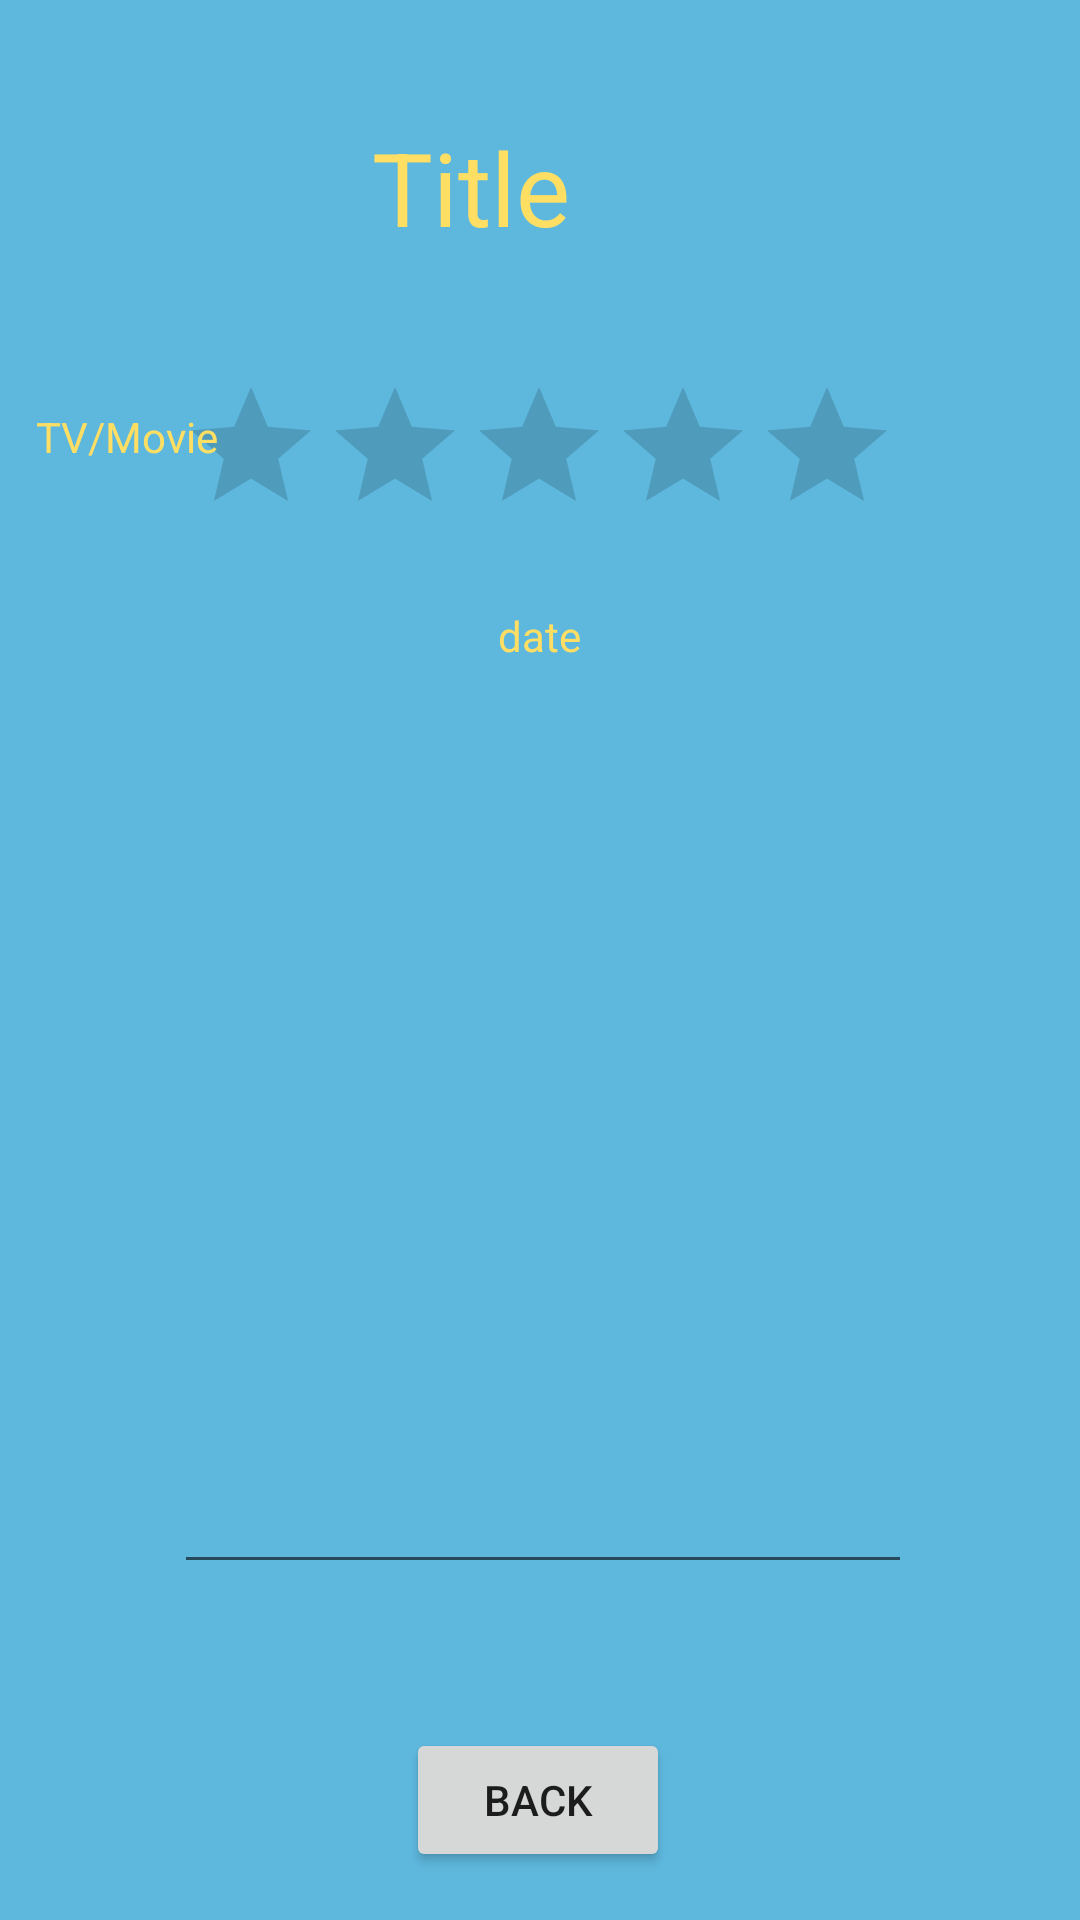

This screen was rendered from an Android layout file. Write that file and the resources it references.
<!-- AndroidManifest.xml: application theme Theme.MAD105_Final -->
<!-- res/layout/activity_main3.xml -->
<?xml version="1.0" encoding="utf-8"?>
<androidx.constraintlayout.widget.ConstraintLayout xmlns:android="http://schemas.android.com/apk/res/android"
    xmlns:app="http://schemas.android.com/apk/res-auto"
    xmlns:tools="http://schemas.android.com/tools"
    android:layout_width="match_parent"
    android:layout_height="match_parent"
    android:background="#5eb8de"
    tools:context=".MainActivity3">

    <TextView
        android:id="@+id/summaryTitle"
        android:layout_width="309dp"
        android:layout_height="69dp"
        android:layout_marginStart="12dp"
        android:layout_marginTop="28dp"
        android:gravity="center|left"
        android:text="Title"
        android:textColor="#ffde64"
        android:textSize="34sp"
        app:layout_constraintStart_toEndOf="@+id/summaryTvOrMovieImage"
        app:layout_constraintTop_toTopOf="parent" />

    <TextView
        android:id="@+id/summaryDate"
        android:layout_width="130dp"
        android:layout_height="28dp"
        android:layout_marginTop="16dp"
        android:gravity="center"
        android:text="date"
        android:textColor="#ffde64"
        app:layout_constraintEnd_toEndOf="parent"
        app:layout_constraintHorizontal_bias="0.498"
        app:layout_constraintStart_toStartOf="parent"
        app:layout_constraintTop_toBottomOf="@+id/summaryRatingBar" />

    <RatingBar
        android:id="@+id/summaryRatingBar"
        android:layout_width="wrap_content"
        android:layout_height="wrap_content"
        android:layout_marginTop="28dp"
        android:progressTint="#ffde64"
        app:layout_constraintEnd_toEndOf="parent"
        app:layout_constraintHorizontal_bias="0.497"
        app:layout_constraintStart_toStartOf="parent"
        app:layout_constraintTop_toBottomOf="@+id/summaryTitle" />

    <TextView
        android:id="@+id/summaryTvOrMovie"
        android:layout_width="wrap_content"
        android:layout_height="wrap_content"
        android:layout_marginStart="12dp"
        android:layout_marginTop="8dp"
        android:gravity="center"
        android:text="TV/Movie"
        android:textColor="#ffde64"
        app:layout_constraintStart_toStartOf="parent"
        app:layout_constraintTop_toBottomOf="@+id/summaryTvOrMovieImage" />

    <EditText
        android:id="@+id/summaryNotes"
        android:layout_width="246dp"
        android:layout_height="230dp"
        android:layout_marginTop="72dp"
        android:ems="10"
        android:gravity="center|top"
        android:inputType="textMultiLine"
        android:textColor="#ffde64"
        app:layout_constraintEnd_toEndOf="parent"
        app:layout_constraintHorizontal_bias="0.509"
        app:layout_constraintStart_toStartOf="parent"
        app:layout_constraintTop_toBottomOf="@+id/summaryDate" />

    <ImageView
        android:id="@+id/summaryTvOrMovieImage"
        android:layout_width="100dp"
        android:layout_height="100dp"
        android:layout_marginStart="12dp"
        android:layout_marginTop="28dp"
        app:layout_constraintStart_toStartOf="parent"
        app:layout_constraintTop_toTopOf="parent"
        android:scaleType="centerCrop"
        app:srcCompat="@mipmap/ic_launcher" />

    <Button
        android:id="@+id/summaryEditButton"
        android:layout_width="wrap_content"
        android:layout_height="wrap_content"
        android:layout_marginBottom="16dp"
        android:text="Back"
        app:layout_constraintBottom_toBottomOf="parent"
        app:layout_constraintEnd_toEndOf="parent"
        app:layout_constraintHorizontal_bias="0.498"
        app:layout_constraintStart_toStartOf="parent" />
</androidx.constraintlayout.widget.ConstraintLayout>
<!-- resources referenced by this layout -->
<resources>
  <style name="Theme.MAD105_Final" parent="Theme.MaterialComponents.DayNight.DarkActionBar">
          
          <item name="colorPrimary">@color/purple_500</item>
          <item name="colorPrimaryVariant">@color/purple_700</item>
          <item name="colorOnPrimary">@color/white</item>
          
          <item name="colorSecondary">@color/teal_200</item>
          <item name="colorSecondaryVariant">@color/teal_700</item>
          <item name="colorOnSecondary">@color/black</item>
          
          <item name="android:statusBarColor">?attr/colorPrimaryVariant</item>
          
      </style>
  <!-- not gathered from this repository: default colours our renderer supplied (Android Studio template values) -->
  <color name="purple_500">#FF6200EE</color>
  <color name="purple_700">#FF3700B3</color>
  <color name="teal_200">#FF03DAC5</color>
  <color name="teal_700">#FF018786</color>
  <color name="black">#FF000000</color>
  <color name="white">#FFFFFFFF</color>
</resources>
